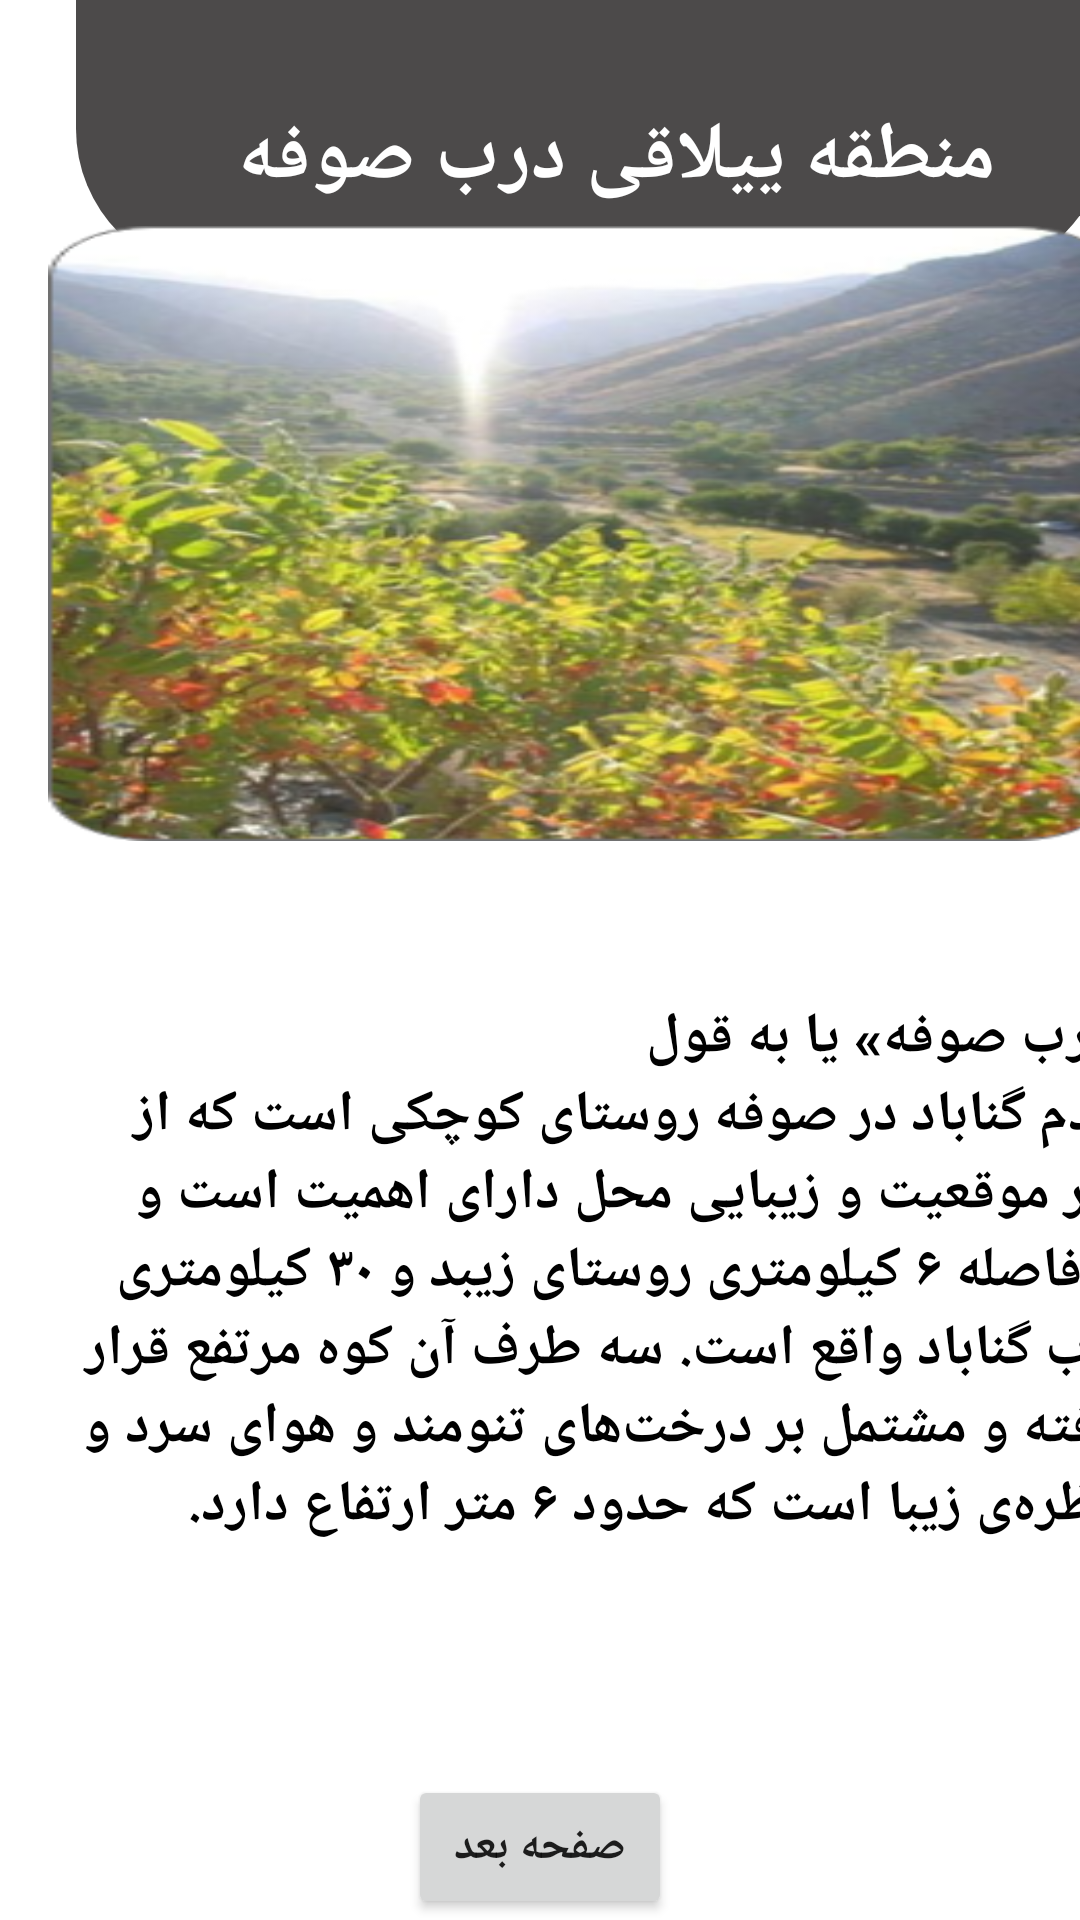

This screen was rendered from an Android layout file. Write that file and the resources it references.
<!-- AndroidManifest.xml: application theme Theme.MyApplication -->
<!-- res/layout/activity_main11.xml -->
<?xml version="1.0" encoding="utf-8"?>
<androidx.constraintlayout.widget.ConstraintLayout xmlns:android="http://schemas.android.com/apk/res/android"
    xmlns:app="http://schemas.android.com/apk/res-auto"
    xmlns:tools="http://schemas.android.com/tools"
    android:layout_width="match_parent"
    android:layout_height="match_parent"
    tools:context="mzareeeee.exxamppleee.gonabad.MainActivity11">

    <androidx.constraintlayout.widget.Guideline
        android:id="@+id/guideline54"
        android:layout_width="wrap_content"
        android:layout_height="wrap_content"
        android:orientation="horizontal"
        app:layout_constraintGuide_begin="104dp" />

    <androidx.constraintlayout.widget.Guideline
        android:id="@+id/guideline55"
        android:layout_width="wrap_content"
        android:layout_height="wrap_content"
        android:orientation="horizontal"
        app:layout_constraintGuide_end="374dp" />

    <androidx.constraintlayout.widget.Guideline
        android:id="@+id/guideline56"
        android:layout_width="wrap_content"
        android:layout_height="wrap_content"
        android:orientation="horizontal"
        app:layout_constraintGuide_begin="594dp" />

    <androidx.constraintlayout.widget.Guideline
        android:id="@+id/guideline57"
        android:layout_width="wrap_content"
        android:layout_height="wrap_content"
        android:orientation="horizontal"
        app:layout_constraintGuide_begin="637dp" />

    <androidx.constraintlayout.widget.Guideline
        android:id="@+id/guideline58"
        android:layout_width="wrap_content"
        android:layout_height="wrap_content"
        android:orientation="vertical"
        app:layout_constraintGuide_begin="10dp" />

    <androidx.constraintlayout.widget.Guideline
        android:id="@+id/guideline59"
        android:layout_width="wrap_content"
        android:layout_height="wrap_content"
        android:orientation="vertical"
        app:layout_constraintGuide_begin="405dp" />

    <ImageView
        android:id="@+id/imageView13"
        android:layout_width="344dp"
        android:layout_height="92dp"
        android:background="@drawable/retangle"
        app:layout_constraintBottom_toTopOf="@+id/guideline54"
        app:layout_constraintEnd_toStartOf="@+id/guideline59"
        app:layout_constraintHorizontal_bias="0.416"
        app:layout_constraintStart_toStartOf="parent"
        app:layout_constraintTop_toTopOf="parent"
        app:layout_constraintVertical_bias="0.0" />

    <ImageView
        android:id="@+id/imageView14"
        android:layout_width="357dp"
        android:layout_height="205dp"
        android:layout_marginStart="4dp"
        android:background="@drawable/sofejpg"
        app:layout_constraintBottom_toTopOf="@+id/guideline55"
        app:layout_constraintEnd_toStartOf="@+id/guideline59"
        app:layout_constraintHorizontal_bias="0.058"
        app:layout_constraintStart_toStartOf="@+id/guideline58"
        app:layout_constraintTop_toTopOf="@+id/guideline54"
        app:layout_constraintVertical_bias="0.673" />

    <TextView
        android:id="@+id/textView20"
        android:layout_width="371dp"
        android:layout_height="203dp"
        android:text="«درب صوفه» یا به قول مردم گناباد در صوفه روستای کوچکی است که از نظر موقعیت و زیبایی محل دارای اهمیت است و در فاصله ۶ کیلومتری روستای زیبد و ۳۰ کیلومتری غرب گناباد واقع است. سه طرف آن کوه مرتفع قرار گرفته و مشتمل بر درخت‌های تنومند و هوای سرد و منظره‌ی زیبا است که حدود ۶ متر ارتفاع دارد."
        android:textColor="@color/black"
        android:textSize="19dp"
        android:textStyle="bold"
        app:layout_constraintBottom_toTopOf="@+id/guideline56"
        app:layout_constraintEnd_toStartOf="@+id/guideline59"
        app:layout_constraintHorizontal_bias="0.0"
        app:layout_constraintStart_toStartOf="@+id/guideline58"
        app:layout_constraintTop_toBottomOf="@+id/imageView14"
        app:layout_constraintVertical_bias="0.472" />

    <TextView
        android:id="@+id/textView21"
        android:layout_width="wrap_content"
        android:layout_height="wrap_content"
        android:text="منطقه ییلاقی درب صوفه"
        android:textColor="@color/white"
        android:textSize="27dp"
        android:textStyle="bold"
        app:layout_constraintBottom_toTopOf="@+id/guideline54"
        app:layout_constraintEnd_toStartOf="@+id/guideline59"
        app:layout_constraintHorizontal_bias="0.519"
        app:layout_constraintStart_toStartOf="parent"
        app:layout_constraintTop_toTopOf="@+id/imageView13" />

    <Button
        android:id="@+id/button9"
        android:layout_width="wrap_content"
        android:layout_height="wrap_content"
        android:text="صفحه بعد"
        android:textStyle="bold"
        android:textSize="15dp"
        android:clickable="true"
        app:layout_constraintBottom_toTopOf="@+id/guideline57"
        app:layout_constraintEnd_toEndOf="parent"
        app:layout_constraintStart_toStartOf="parent"
        app:layout_constraintTop_toTopOf="@+id/guideline56" />


</androidx.constraintlayout.widget.ConstraintLayout>
<!-- resources referenced by this layout -->
<resources>
  <!-- drawable retangle (drawable) -->
  <?xml version="1.0" encoding="utf-8"?>
  <shape xmlns:tools="http://schemas.android.com/tools"
      xmlns:android="http://schemas.android.com/apk/res/android"
      tools:ignore="ExtraText">
  <solid
      android:color="#D0242222"/>.
  <corners
      android:bottomLeftRadius="49dp"
      android:bottomRightRadius="49dp"/>.
  </shape>
  <!-- drawable sofejpg: png bitmap (drawable, 176541 bytes) -->
  <style name="Theme.MyApplication" parent="Theme.MaterialComponents.DayNight.DarkActionBar">
          
          <item name="colorPrimary">#1677A3</item>
          <item name="colorPrimaryVariant">@color/purple_700</item>
          <item name="colorOnPrimary">@color/white</item>
          
          <item name="colorSecondary">@color/teal_200</item>
          <item name="colorSecondaryVariant">@color/teal_700</item>
          <item name="colorOnSecondary">@color/black</item>
          
          <item name="android:statusBarColor">?attr/colorPrimaryVariant</item>
          
      </style>
  <!-- not gathered from this repository: default colours our renderer supplied (Android Studio template values) -->
  <color name="purple_700">#FF3700B3</color>
  <color name="teal_200">#FF03DAC5</color>
  <color name="teal_700">#FF018786</color>
  <color name="black">#FF000000</color>
  <color name="white">#FFFFFFFF</color>
</resources>
